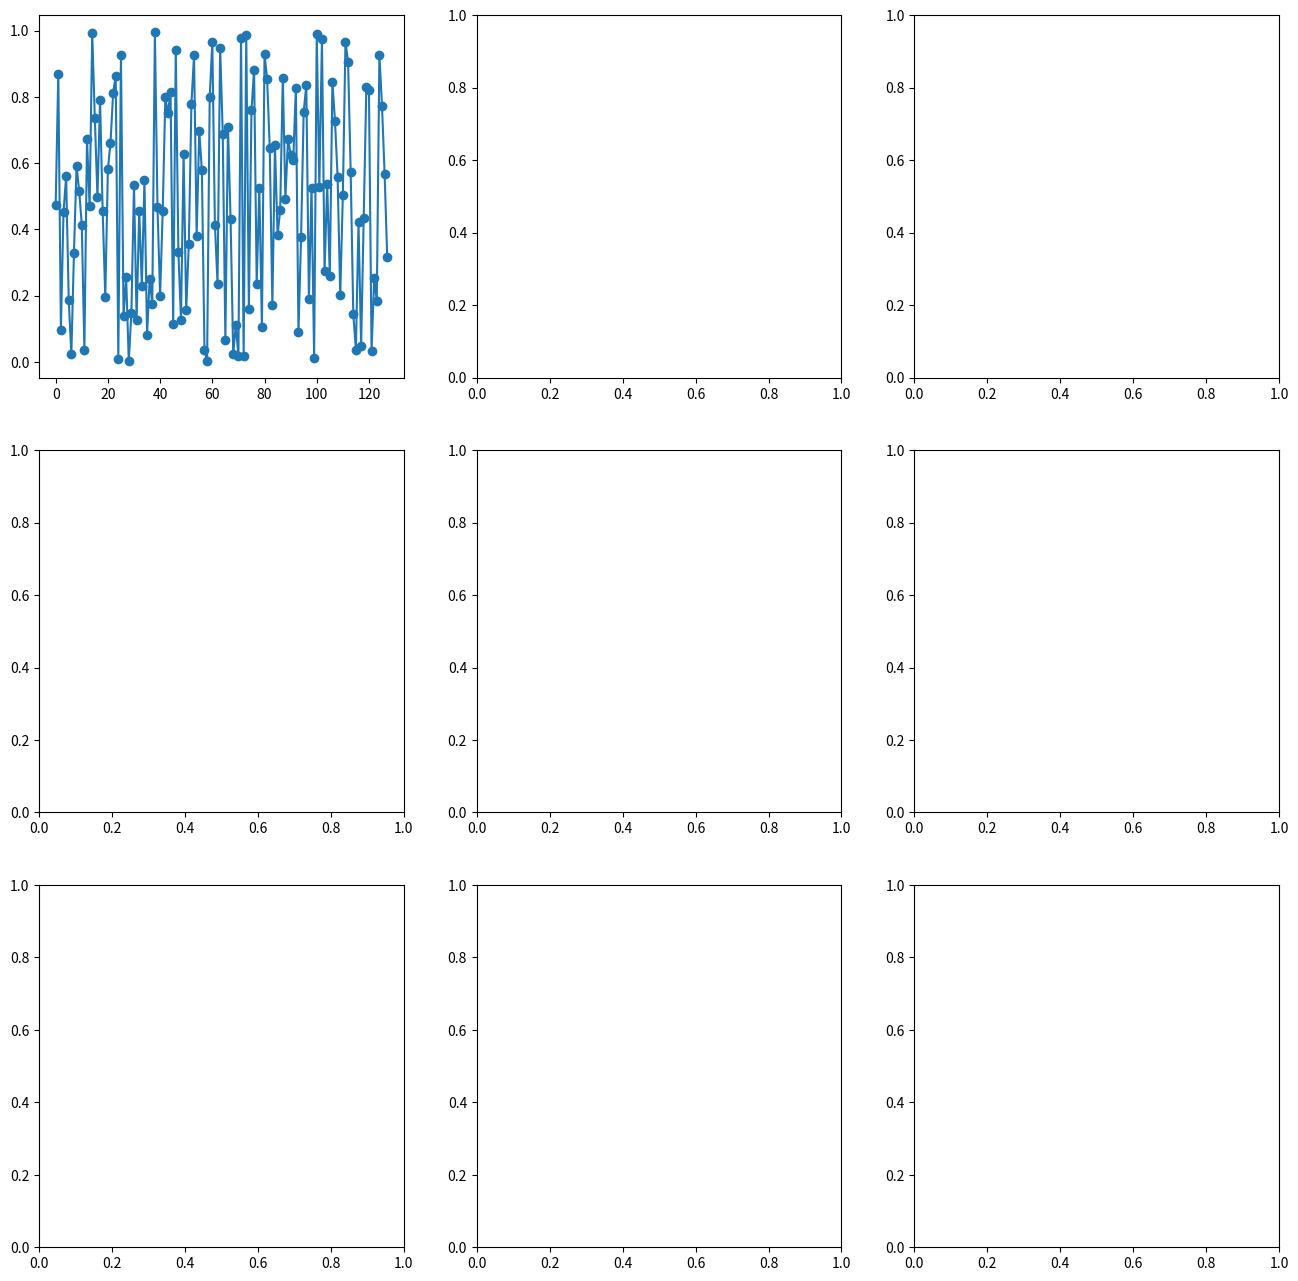

Python code for this plot: (Note: this script raises an exception after producing the figure.)
import matplotlib.pyplot as plt
import numpy as np


##############################################################################
# Plot many patterns together
##############################################################################
"""
        
        %%%%%%%%%%%%%%%%%%%%%%%%%%%%%%%%%%%%%%
        %      Many Line plots
        %%%%%%%%%%%%%%%%%%%%%%%%%%%%%%%%%%%%%%
        
        This section consider the following case.
        Assume that one has some distributions, some fitted functions
        and the fitting region. One wants to show them all
        in a single plot.
        
        Notice that in this plot. Only 
        
                x_data and y_data 
        
        controls the plotting parameters
        
"""
# [USER] Specify Meta Data
nrow = 3  # Number of rows
ncol = 3  # Number of columns
plot_num = 64  # How many patterns in total
index_to_show = np.random.permutation(plot_num)[: nrow * ncol]  # select some data to show

# [USER] Specify Data
x_data_main = np.arange(128)   # The x data to show on the axis
y_data_main = np.random.rand(plot_num, 128)   # The y data to show on the axis

param_main = np.random.rand(plot_num)   # The first parameter associated with the plot
legend_main = "Data main"

# Specify some other data to show
x_data_1 = np.arange(128)
y_data_1 = np.random.rand(128)  # The second class of y data

legend_1 = "Data 1"

# Specify parameters associated with the data
param_1 = np.random.rand(plot_num)   # The second parameter associated with the the plot
param_2 = np.random.rand(plot_num)   # The third parameter associated with the the plot


# TODO Allow the user to use functions to customize the dynamical y data
# Perhaps one needs to calculate some plot according to the
def test_function(*args):
    if args:
        pass
    pass


legend_function = "Data Function"

# [USER] Specify format parameters

# Figure size
fig_height = 16
fig_width = 16

# Set range range
xlim_flag = True
x_lim = (0, np.max(x_data_main))

# TODO Allow the user to use lambda function to customize the dynamical y range
ylim_flag = False  # Whether not to use the default y lim
ylim_static_flag = True  # Whether to use the same y lim
y_lim = (0, 0.2)

# X axis label
xname = "Name of x axis"
x_unit = "Unit"

xtick_flag = True  # Whether not to use the default x tick
xticks_span = 8
xticks = x_data_main[::xticks_span]
xticks_labels = ["{:.1f}".format(1/x) for x in xticks]

# Y axis label
yname = "Name of y axis"
y_unit = "Unit"

# TODO Allow the user to use lambda function to customize the dynamical y ticks
yticks_flag = False
ytick_static_flag = False  # Whether to use the same y ticks
yticks_num = 15
yticks = np.linspace(np.min(y_data_main), np.max(y_data_main), num=yticks_num)
yticks_labels = ["{:.1f}".format(x) for x in yticks]

# Specify the font sizes
title_font_size = 15

xlabel_font = 15
xtick_font_size = 10

ylabel_font = 15
ytick_font_size = 10

# [AUTO] Set up the canvas
fig, axes = plt.subplots(nrows=nrow, ncols=ncol)
fig.set_figheight(fig_height)
fig.set_figwidth(fig_width)


# [AUTO] Plot the patterns
for l in range(nrow):
    for m in range(ncol):

        # Get the ax object
        ax = axes[l, m]

        # Get the index to show
        idx = index_to_show[l * nrow + m]

        # Plot
        ax.plot(x_data_main, y_data_main[idx], '-o', label=legend_main)

        # Plot some other data
        ax.plot(x_data_main, test_function(x_data_main), label=legend_function)

        # Set title
        ax.set_title("Index {}, Param_1 {}, Param_2 {}".format(idx,
                                                               param_1[idx],
                                                               param_2[idx]),
                     fontsize=title_font_size)

        # Set axis labels
        ax.set_xlabel("{} ({})".format(xname, x_unit), fontsize=xlabel_font)
        ax.set_ylabel("{} ({})".format(yname, y_unit), fontsize=ylabel_font)

        # Set plot range
        if ylim_flag:
            if ylim_static_flag:
                ax.set_ylim(y_lim)
            else:
                # Calculate the y_lim
                ylim_low = np.min(y_data_main[idx])
                ylim_high = 1*ylim_low + 1. * (np.max(y_data_main[idx]) - ylim_low)

                y_lim = (ylim_low, ylim_high)
                ax.set_ylim(y_lim)

        if xlim_flag:
            ax.set_xlim(x_lim)

        # Set axis ticks
        if xtick_flag:
            ax.set_xticks(xticks)
            ax.set_xticklabels(xticks_labels[::xticks_span], fontsize=xtick_font_size)

        if yticks_flag:
            if ytick_static_flag:
                ax.set_yticks(yticks)
                ax.set_yticklabels(yticks_labels, fontsize=ytick_font_size)
            else:

                # Get dynamic label
                yticks = np.linspace(np.min(y_data_main[idx]),
                                     np.max(y_data_main[idx]),
                                     num=yticks_num)
                yticks_labels = ["{:.1f}".format(x) for x in yticks]

                ax.set_yticks(yticks)
                ax.set_yticklabels(yticks_labels, fontsize=ytick_font_size)


# Show the canvas
plt.show()


